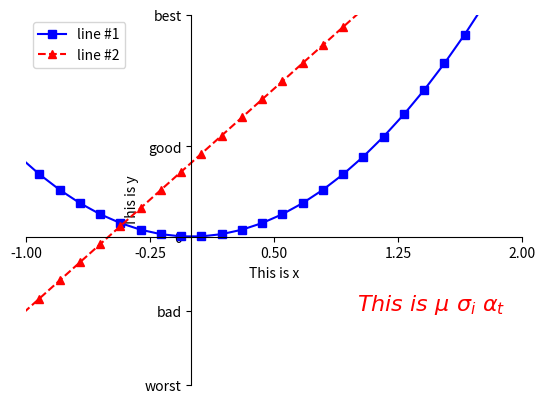

The matplotlib source for this figure:
import matplotlib.pyplot as plt
import numpy as np

x = np.linspace(-3, 3, 50)
y1 = 2*x + 1
y2 = x**2

# Basic plot
plt.figure()
plt.plot(x, y2, 'bs-', label='line #1')
plt.plot(x, y1, 'r^--', label='line #2')

# set axis limits and label
plt.xlim((-1, 2))
plt.ylim((-2, 3))
plt.xlabel('This is x')
plt.ylabel('This is y')

# set sticks
plt.xticks(np.linspace(-1, 2, 5))
plt.yticks([-2, -1, 0, 1.22, 3],
           ['worst', 'bad', 0, 'good', 'best'])

# Set axis position
ax = plt.gca() # gca = 'get current axis'
ax.spines['right'].set_color('none')
ax.spines['top'].set_color('none')
ax.spines['bottom'].set_position(('data', 0))
ax.spines['left'].set_position(('data',0))

# Set legend
plt.legend() # loc='upper right'

# Set text
plt.text(1, -1, r'$This\ is\ \mu\ \sigma_i\ \alpha_t$', fontdict={'size': 16, 'color': 'r'})

plt.show()